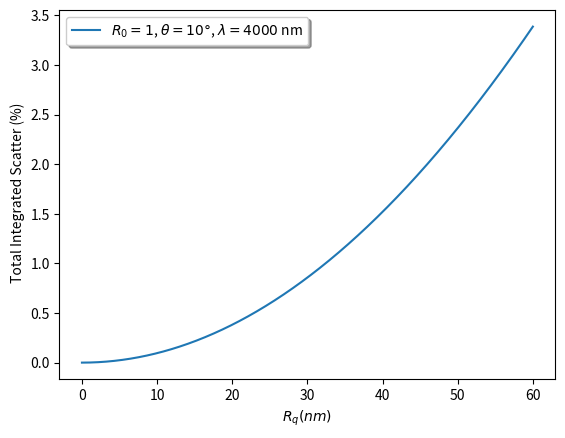

Here is the Python script that generated this plot: (Note: this script raises an exception after producing the figure.)
# -*- coding: utf-8 -*-
"""
Created on Mon Jan  4 14:21:05 2016

[redacted]
"""

from math import exp, pi,cos
import matplotlib.pyplot as plt #import matplotlib for plot the equation
import numpy as np 

upperlimit=0 #upper limit, the shortest wavelenght, in nm 
lowerlimit=60 #lower limit, the longhest waveleght, in nm
Rq=np.linspace(upperlimit,lowerlimit,1000) #
Rzero=1
wavelenght=4000#nm
angle=10

       
def TIS(Rq):
             return Rzero*(1-exp(1)**(-((4*pi*Rq*cos(pi*angle/180))/wavelenght)**2))*100 #Planck's law for wavelenght note that wavelenght is in meters


plt.plot(Rq,TIS(Rq),label=r"$R_{0}=%d$, $\theta=%d\degree$, $\lambda=%s$ nm" %(Rzero,angle,wavelenght)) #plot the function
plt.legend(loc=0, ncol=1, shadow=True)
       

plt.ylabel(r' Total Integrated Scatter (%)')
plt.xlabel(r'$R_{q}(nm)$')
plt.show() # show the plot
savefig("corponero150dpi.png",dpi=150)